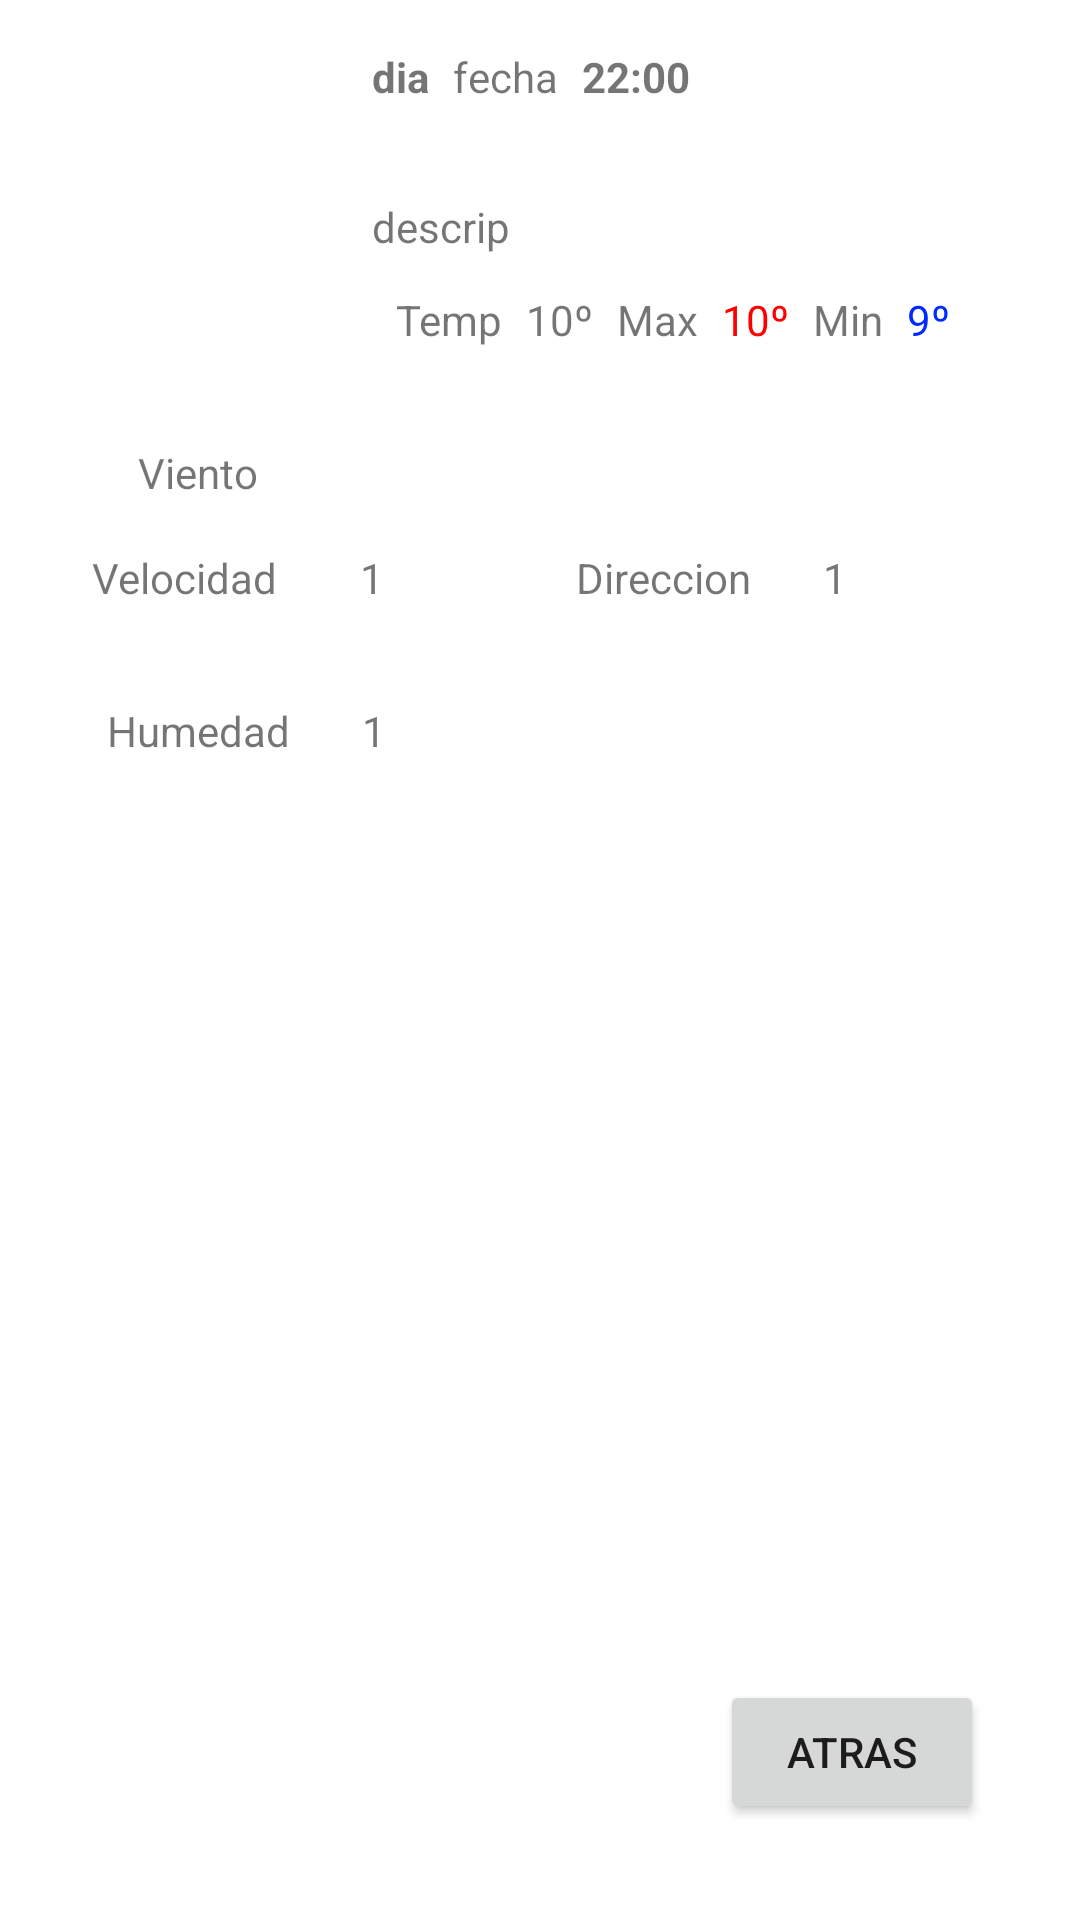

Reconstruct the res/layout file that produces this screen, plus the resources it refers to.
<!-- AndroidManifest.xml: application theme Theme.ProyectoDamDaw -->
<!-- res/layout/second_activity.xml -->
<?xml version="1.0" encoding="utf-8"?>
<androidx.constraintlayout.widget.ConstraintLayout xmlns:android="http://schemas.android.com/apk/res/android"
    xmlns:app="http://schemas.android.com/apk/res-auto"
    xmlns:tools="http://schemas.android.com/tools"
    android:layout_width="match_parent"
    android:layout_height="match_parent"
    android:theme="@style/Theme.ProyectoDamDaw">

    <TextView
        android:id="@+id/hora2"
        android:layout_width="wrap_content"
        android:layout_height="wrap_content"
        android:layout_marginStart="8dp"
        android:text="22:00"
        android:textStyle="bold"
        android:theme="@style/Theme.ProyectoDamDaw"
        app:layout_constraintStart_toEndOf="@+id/fecha2"
        app:layout_constraintTop_toTopOf="@+id/fecha2" />

    <TextView
        android:id="@+id/descripcion2"
        android:layout_width="0dp"
        android:layout_height="wrap_content"
        android:layout_marginStart="8dp"
        android:text="descrip"
        android:theme="@style/Theme.ProyectoDamDaw"
        app:layout_constraintBottom_toBottomOf="@+id/icon2"
        app:layout_constraintStart_toEndOf="@+id/icon2"
        app:layout_constraintTop_toBottomOf="@+id/fecha2" />

    <TextView
        android:id="@+id/tempMax2"
        android:layout_width="wrap_content"
        android:layout_height="wrap_content"
        android:layout_marginStart="8dp"
        android:text="Max"
        android:theme="@style/Theme.ProyectoDamDaw"
        app:layout_constraintStart_toEndOf="@+id/datosTemp2"
        app:layout_constraintTop_toTopOf="@+id/datosTemp2" />

    <TextView
        android:id="@+id/datosMax2"
        android:layout_width="wrap_content"
        android:layout_height="wrap_content"
        android:layout_marginStart="8dp"
        android:text="10º"
        android:textColor="#FF0000"
        android:theme="@style/Theme.ProyectoDamDaw"
        app:layout_constraintStart_toEndOf="@+id/tempMax2"
        app:layout_constraintTop_toTopOf="@+id/tempMax2" />

    <TextView
        android:id="@+id/datosMIn2"
        android:layout_width="wrap_content"
        android:layout_height="wrap_content"
        android:layout_marginStart="8dp"
        android:text="9º"
        android:textColor="#002AFF"
        android:theme="@style/Theme.ProyectoDamDaw"
        app:layout_constraintStart_toEndOf="@+id/tempMin2"
        app:layout_constraintTop_toTopOf="@+id/tempMin2" />

    <TextView
        android:id="@+id/fecha2"
        android:layout_width="wrap_content"
        android:layout_height="wrap_content"
        android:layout_marginStart="8dp"
        android:text="fecha"
        android:theme="@style/Theme.ProyectoDamDaw"
        app:layout_constraintStart_toEndOf="@+id/dia2"
        app:layout_constraintTop_toTopOf="@+id/dia2" />

    <TextView
        android:id="@+id/temperatura2"
        android:layout_width="wrap_content"
        android:layout_height="wrap_content"
        android:layout_marginStart="8dp"
        android:text="Temp"
        android:theme="@style/Theme.ProyectoDamDaw"
        app:layout_constraintBottom_toBottomOf="@+id/icon2"
        app:layout_constraintStart_toStartOf="@+id/descripcion2" />

    <TextView
        android:id="@+id/dia2"
        android:layout_width="wrap_content"
        android:layout_height="wrap_content"
        android:layout_marginStart="8dp"
        android:text="dia"
        android:textStyle="bold"
        android:theme="@style/Theme.ProyectoDamDaw"
        app:layout_constraintStart_toEndOf="@+id/icon2"
        app:layout_constraintTop_toTopOf="@+id/icon2" />

    <TextView
        android:id="@+id/datosTemp2"
        android:layout_width="wrap_content"
        android:layout_height="wrap_content"
        android:layout_marginStart="8dp"
        android:text="10º"
        android:theme="@style/Theme.ProyectoDamDaw"
        app:layout_constraintStart_toEndOf="@+id/temperatura2"
        app:layout_constraintTop_toTopOf="@+id/temperatura2" />

    <TextView
        android:id="@+id/tempMin2"
        android:layout_width="wrap_content"
        android:layout_height="wrap_content"
        android:layout_marginStart="8dp"
        android:text="Min"
        android:theme="@style/Theme.ProyectoDamDaw"
        app:layout_constraintStart_toEndOf="@+id/datosMax2"
        app:layout_constraintTop_toTopOf="@+id/datosMax2" />

    <ImageView
        android:id="@+id/icon2"
        android:layout_width="100dp"
        android:layout_height="100dp"
        android:layout_marginStart="16dp"
        android:layout_marginTop="16dp"
        android:theme="@style/Theme.ProyectoDamDaw"
        app:layout_constraintStart_toStartOf="parent"
        app:layout_constraintTop_toTopOf="parent"
        tools:srcCompat="@tools:sample/avatars" />

    <TextView
        android:id="@+id/velocidad"
        android:layout_width="wrap_content"
        android:layout_height="wrap_content"
        android:layout_marginTop="16dp"
        android:text="Velocidad "
        android:theme="@style/Theme.ProyectoDamDaw"
        app:layout_constraintEnd_toEndOf="@+id/textView5"
        app:layout_constraintHorizontal_bias="0.617"
        app:layout_constraintStart_toStartOf="@+id/textView5"
        app:layout_constraintTop_toBottomOf="@+id/textView5" />

    <TextView
        android:id="@+id/vientoVe"
        android:layout_width="wrap_content"
        android:layout_height="wrap_content"
        android:layout_marginStart="24dp"
        android:text="1"
        android:theme="@style/Theme.ProyectoDamDaw"
        app:layout_constraintBottom_toBottomOf="@+id/velocidad"
        app:layout_constraintStart_toEndOf="@+id/velocidad"
        app:layout_constraintTop_toTopOf="@+id/velocidad"
        app:layout_constraintVertical_bias="0.0" />

    <Button
        android:id="@+id/atrasMasInfo"
        android:layout_width="wrap_content"
        android:layout_height="wrap_content"
        android:layout_marginEnd="32dp"
        android:layout_marginBottom="32dp"
        android:text="atras"
        android:theme="@style/Theme.ProyectoDamDaw"
        app:layout_constraintBottom_toBottomOf="parent"
        app:layout_constraintEnd_toEndOf="parent" />

    <TextView
        android:id="@+id/textView5"
        android:layout_width="wrap_content"
        android:layout_height="wrap_content"
        android:layout_marginTop="32dp"
        android:text="Viento"
        android:theme="@style/Theme.ProyectoDamDaw"
        app:layout_constraintEnd_toEndOf="@+id/icon2"
        app:layout_constraintStart_toStartOf="@+id/icon2"
        app:layout_constraintTop_toBottomOf="@+id/icon2" />

    <TextView
        android:id="@+id/textView6"
        android:layout_width="wrap_content"
        android:layout_height="wrap_content"
        android:layout_marginStart="96dp"
        android:text="Direccion"
        android:theme="@style/Theme.ProyectoDamDaw"
        app:layout_constraintBottom_toBottomOf="@+id/velocidad"
        app:layout_constraintStart_toEndOf="@+id/velocidad"
        app:layout_constraintTop_toTopOf="@+id/velocidad"
        app:layout_constraintVertical_bias="0.0" />

    <TextView
        android:id="@+id/vientoDeg"
        android:layout_width="wrap_content"
        android:layout_height="wrap_content"
        android:layout_marginStart="24dp"
        android:text="1"
        android:theme="@style/Theme.ProyectoDamDaw"
        app:layout_constraintBottom_toBottomOf="@+id/textView6"
        app:layout_constraintStart_toEndOf="@+id/textView6"
        app:layout_constraintTop_toTopOf="@+id/textView6" />

    <TextView
        android:id="@+id/humedad"
        android:layout_width="wrap_content"
        android:layout_height="wrap_content"
        android:layout_marginStart="24dp"
        android:text="1"
        android:theme="@style/Theme.ProyectoDamDaw"
        app:layout_constraintBottom_toBottomOf="@+id/textView10"
        app:layout_constraintStart_toEndOf="@+id/textView10"
        app:layout_constraintTop_toTopOf="@+id/textView10" />

    <TextView
        android:id="@+id/textView10"
        android:layout_width="wrap_content"
        android:layout_height="wrap_content"
        android:layout_marginTop="32dp"
        android:text="Humedad"
        android:theme="@style/Theme.ProyectoDamDaw"
        app:layout_constraintEnd_toEndOf="@+id/icon2"
        app:layout_constraintStart_toStartOf="@+id/icon2"
        app:layout_constraintTop_toBottomOf="@+id/velocidad" />
</androidx.constraintlayout.widget.ConstraintLayout>
<!-- resources referenced by this layout -->
<resources>
  <style name="Theme.ProyectoDamDaw" parent="Theme.MaterialComponents.DayNight.DarkActionBar">
          
          <item name="colorPrimary">@color/moraico_oscuro</item>
          <item name="colorPrimaryVariant">@color/moraico_muy_ocuro</item>
          <item name="colorOnPrimary">@color/white</item>
          
          <item name="colorSecondary">@color/teal_200</item>
          <item name="colorSecondaryVariant">@color/teal_700</item>
          <item name="colorOnSecondary">@color/black</item>
          
          <item name="android:statusBarColor" tools:targetApi="l">?attr/colorPrimaryVariant</item>
          
      </style>
  <color name="moraico_oscuro">#F0AB81DB</color>
  <color name="moraico_muy_ocuro">#74418C</color>
  <color name="white">#FFFFFFFF</color>
  <color name="teal_200">#FF03DAC5</color>
  <color name="teal_700">#FF018786</color>
  <color name="black">#FF000000</color>
</resources>
